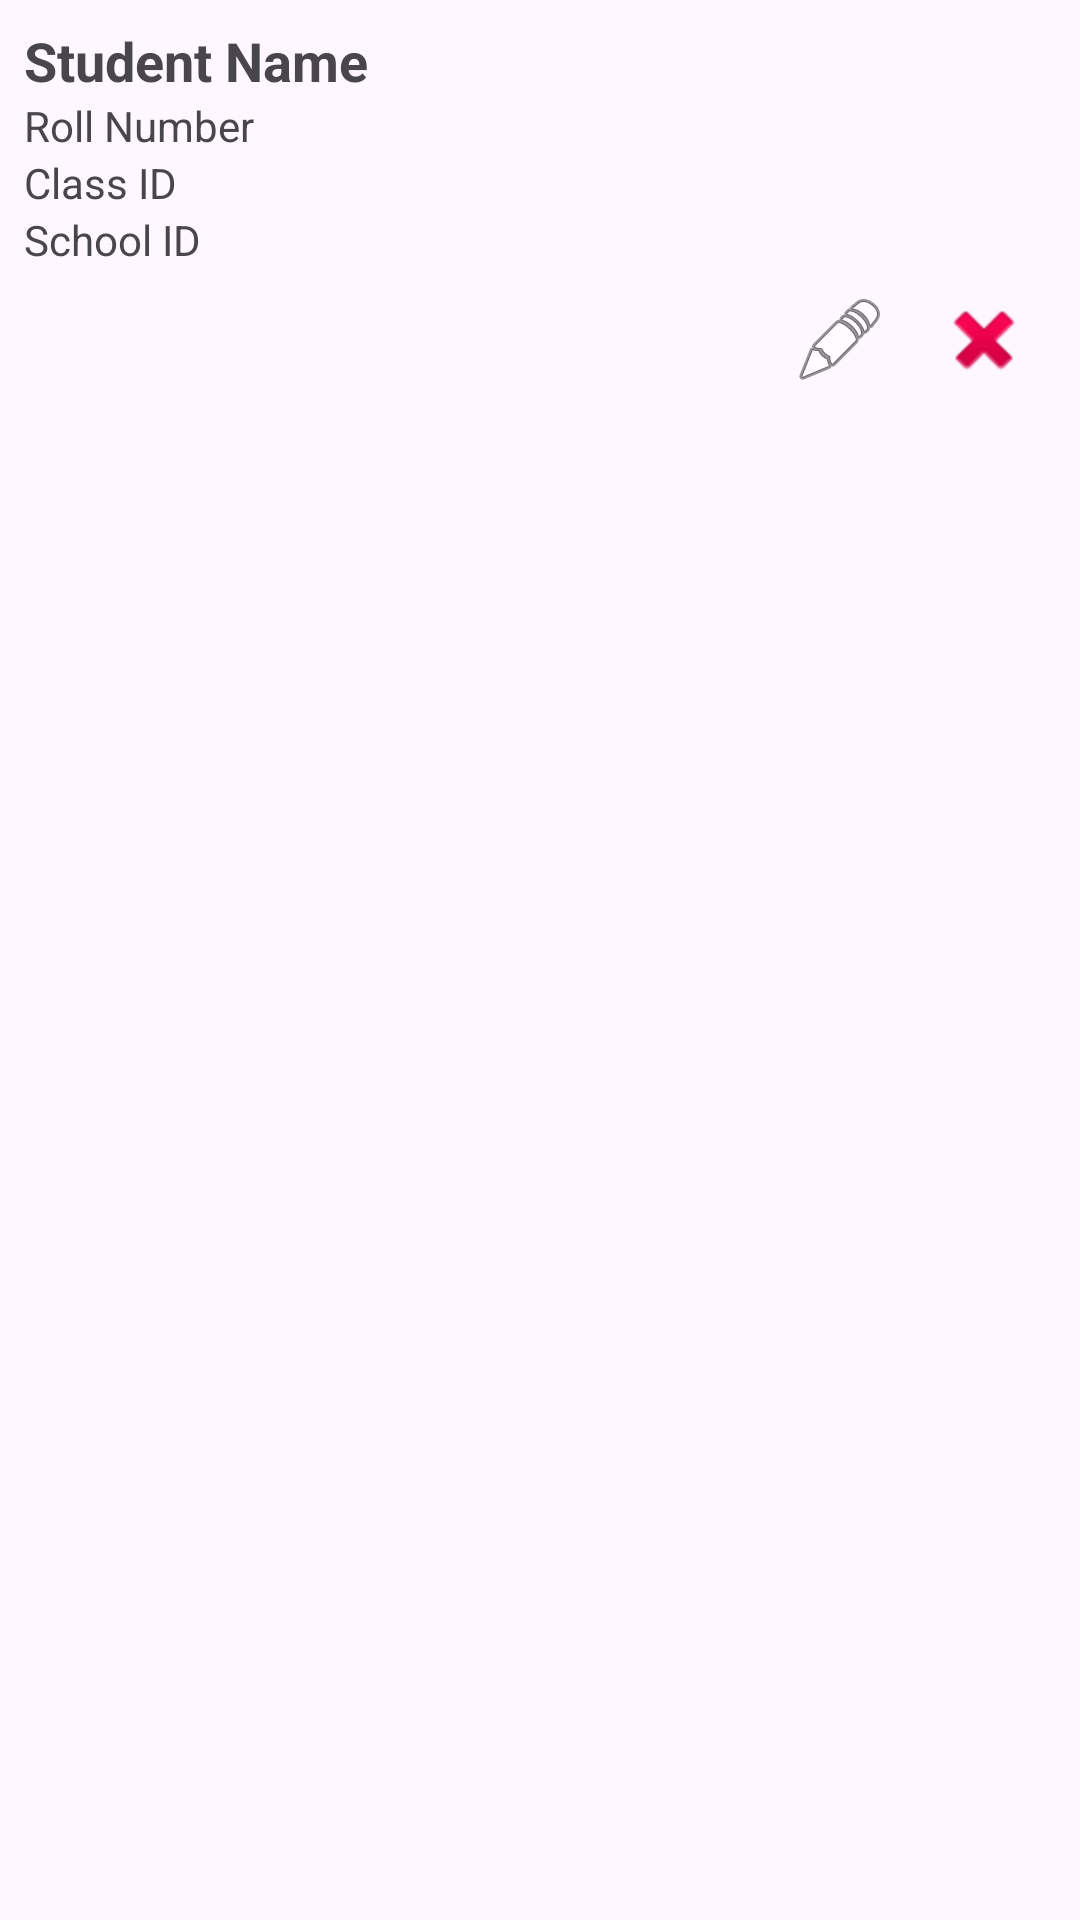

This screen was rendered from an Android layout file. Write that file and the resources it references.
<!-- AndroidManifest.xml: application theme Theme.InnovativeSchooling -->
<!-- res/layout/student_item.xml -->
<?xml version="1.0" encoding="utf-8"?>
<LinearLayout xmlns:android="http://schemas.android.com/apk/res/android"
    android:layout_width="match_parent"
    android:layout_height="wrap_content"
    android:orientation="vertical"
    android:padding="8dp">

    <TextView
        android:id="@+id/tvStudentName"
        android:layout_width="match_parent"
        android:layout_height="wrap_content"
        android:text="Student Name"
        android:textSize="18sp"
        android:textStyle="bold" />

    <TextView
        android:id="@+id/tvRollNumber"
        android:layout_width="match_parent"
        android:layout_height="wrap_content"
        android:text="Roll Number" />

    <TextView
        android:id="@+id/tvClassId"
        android:layout_width="match_parent"
        android:layout_height="wrap_content"
        android:text="Class ID" />

    <TextView
        android:id="@+id/tvSchoolId"
        android:layout_width="match_parent"
        android:layout_height="wrap_content"
        android:text="School ID" />

    <LinearLayout
        android:layout_width="match_parent"
        android:layout_height="wrap_content"
        android:orientation="horizontal"
        android:gravity="end">

        <ImageButton
            android:id="@+id/btnEdit"
            android:layout_width="48dp"
            android:layout_height="48dp"
            android:src="@android:drawable/ic_menu_edit"
            android:background="?attr/selectableItemBackground" />

        <ImageButton
            android:id="@+id/btnDelete"
            android:layout_width="48dp"
            android:layout_height="48dp"
            android:src="@android:drawable/ic_delete"
            android:background="?attr/selectableItemBackground" />
    </LinearLayout>

</LinearLayout>
<!-- resources referenced by this layout -->
<resources>
  <style name="Theme.InnovativeSchooling" parent="android:Theme.Material.Light.NoActionBar" />
</resources>
